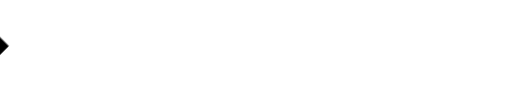
t = 0.00 s
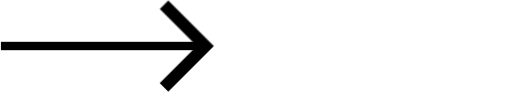
t = 0.25 s
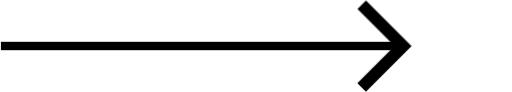
t = 0.50 s
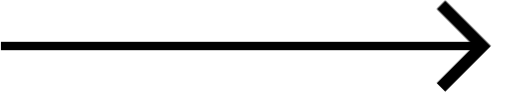
t = 0.75 s

The animated SVG that drew these frames (rendered in a browser with its animation timeline set to each time). Animation: 2 CSS @keyframes rules; one cycle of 1.00 s, repeats indefinitely.

<?xml version="1.0" encoding="UTF-8"?>
<svg width="61px" height="11px" viewBox="0 0 61 11" version="1.1" xmlns="http://www.w3.org/2000/svg" xmlns:xlink="http://www.w3.org/1999/xlink">
    <title>ico_arrow_long</title>
    <style type="text/css">
        .line{ transform:scaleX(0);transform-origin:0% 50%;animation:line 1s backwards infinite}
        .arrow{ transform:translateX(-60px);transform-origin:0% 50%;animation:arrow 1s backwards infinite}
        @keyframes line{
            from{transform:scaleX(0)}
            to{transform:scaleX(1)}
        }
        @keyframes arrow{
            from{transform:translateX(-60px)}
            to{transform:translateX(0)}
        }
    </style>
    <g class="arrow-box" id="ico_arrow_long" stroke="none" stroke-width="1" fill="none" fill-rule="evenodd">
        <rect id="Rectangle" class="line" fill="#000" x="0" y="5" width="60" height="1"></rect>
        <g class="arrow"><path d="M59.3568542,9.35685425 L57.9131042,9.35685425 L57.9128542,3.09985425 L51.6568542,3.10060425 L51.6568542,1.65685425 L59.3568542,1.65685425 L59.3568542,9.35685425 Z" id="Combined-Shape" fill="#000" transform="translate(55.506854, 5.506854) rotate(45.000000) translate(-55.506854, -5.506854) "></path></g>
    </g>
</svg>
